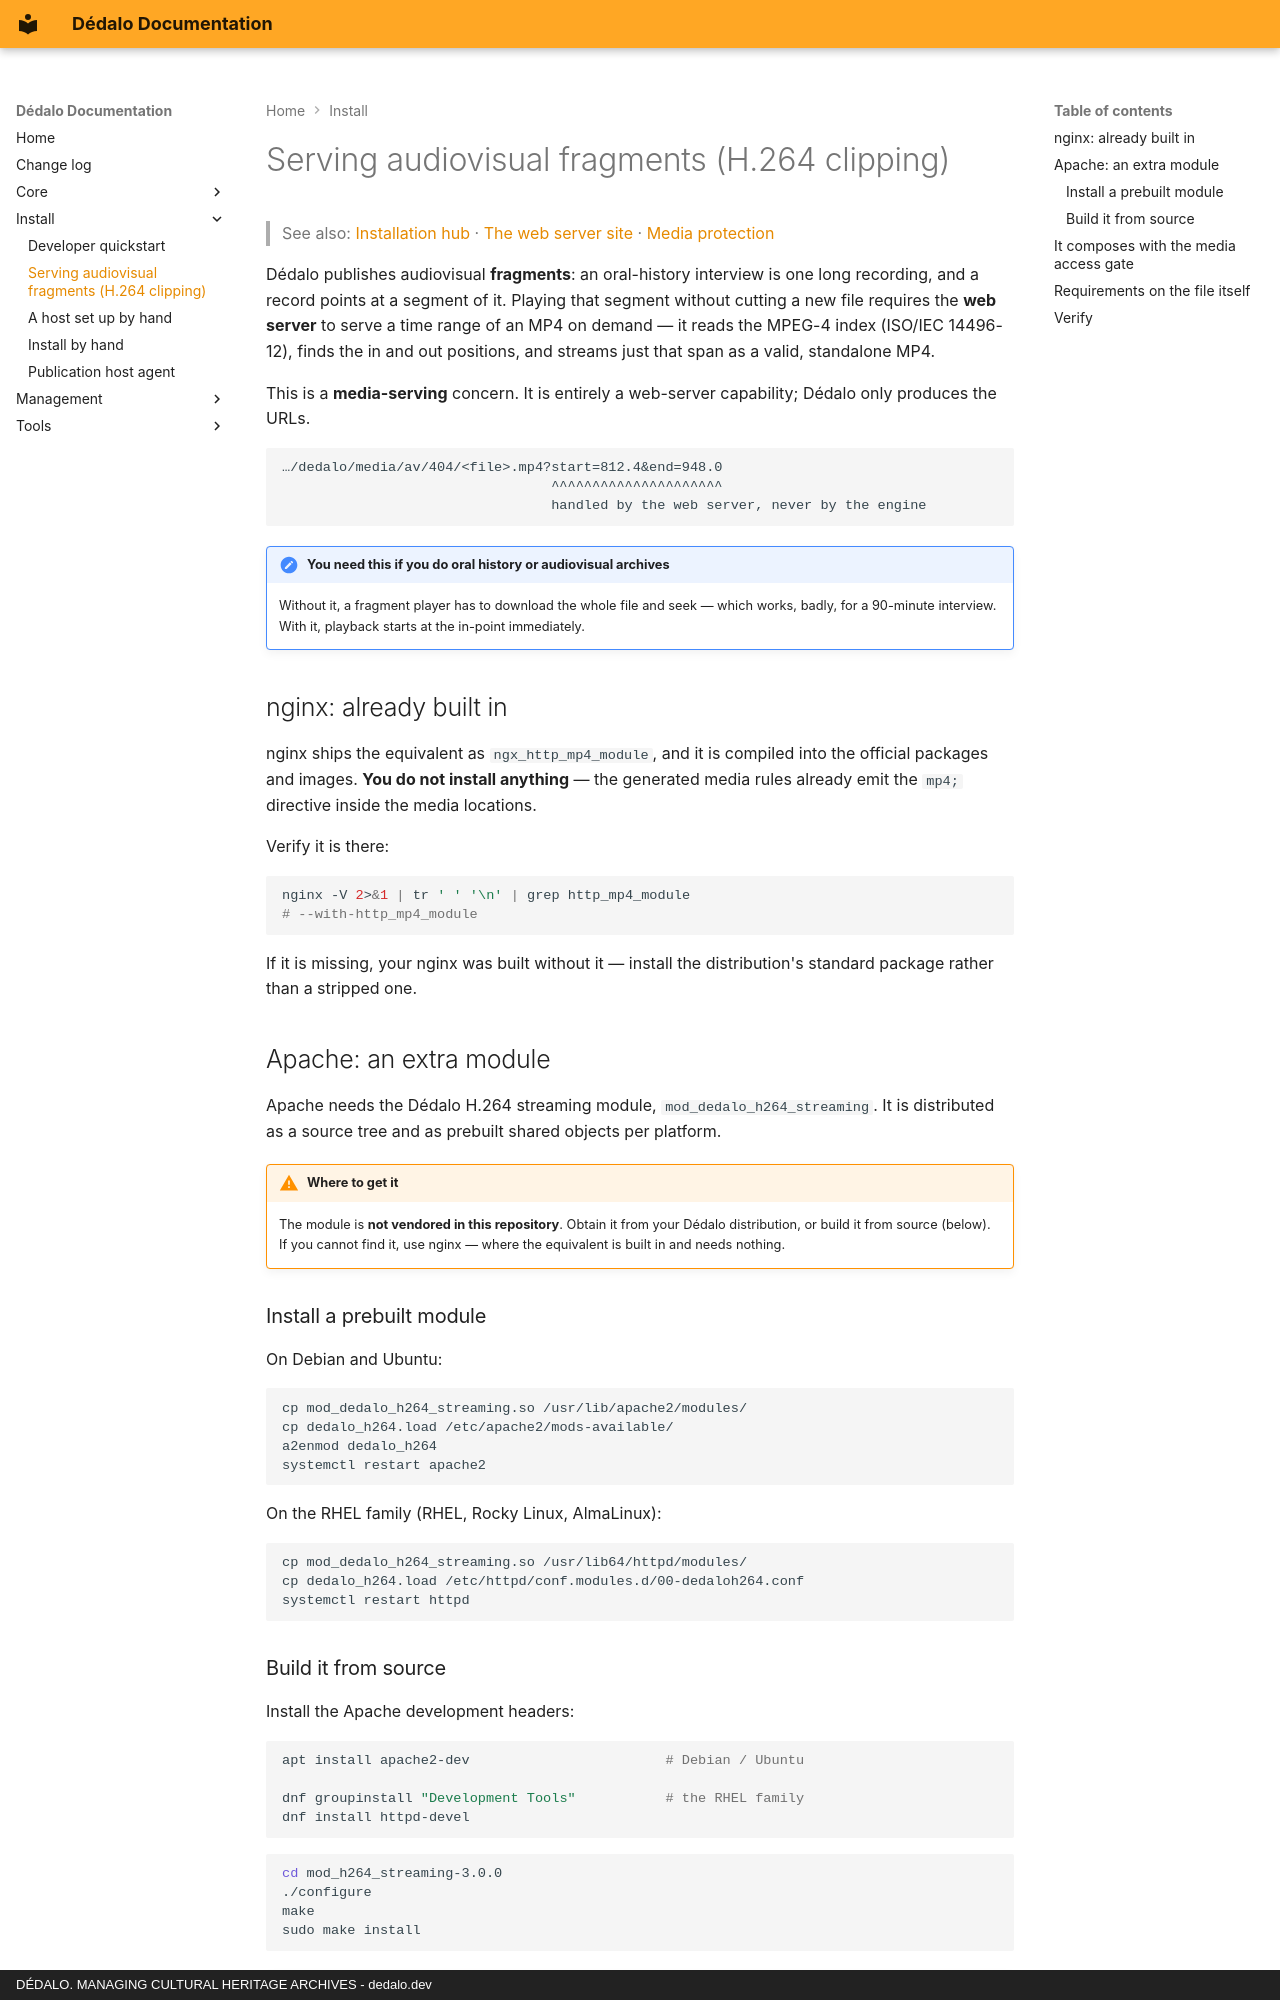

repository: renderpci/dedalo · page: install/install_h264_module/index.html · generator: mkdocs · copyright: DÉDALO. MANAGING CULTURAL HERITAGE ARCHIVES - dedalo.dev

# Serving audiovisual fragments (H.264 clipping)

> See also: [Installation hub](index.md) · [The web server site](reverse_proxy.md) · [Media protection](../config/media_protection.md)

Dédalo publishes audiovisual **fragments**: an oral-history interview is one long
recording, and a record points at a segment of it. Playing that segment without
cutting a new file requires the **web server** to serve a time range of an MP4 on
demand — it reads the MPEG-4 index (ISO/IEC 14496-12), finds the in and out
positions, and streams just that span as a valid, standalone MP4.

This is a **media-serving** concern. It is entirely a web-server capability;
Dédalo only produces the URLs.

```text
…/dedalo/media/av/404/<file>.mp4?start=812.4&end=948.0
                                 ^^^^^^^^^^^^^^^^^^^^^
                                 handled by the web server, never by the engine
```

!!! note "You need this if you do oral history or audiovisual archives"
    Without it, a fragment player has to download the whole file and seek — which
    works, badly, for a 90-minute interview. With it, playback starts at the
    in-point immediately.

## nginx: already built in

nginx ships the equivalent as `ngx_http_mp4_module`, and it is compiled into the
official packages and images. **You do not install anything** — the generated
media rules already emit the `mp4;` directive inside the media locations.

Verify it is there:

```shell
nginx -V 2>&1 | tr ' ' '\n' | grep http_mp4_module
# --with-http_mp4_module
```

If it is missing, your nginx was built without it — install the distribution's
standard package rather than a stripped one.

## Apache: an extra module

Apache needs the Dédalo H.264 streaming module,
`mod_dedalo_h264_streaming`. It is distributed as a source tree and as
prebuilt shared objects per platform.

!!! warning "Where to get it"
    The module is **not vendored in this repository**. Obtain it from your Dédalo
    distribution, or build it from source (below). If you cannot find it, use
    nginx — where the equivalent is built in and needs nothing.

### Install a prebuilt module

On Debian and Ubuntu:

```shell
cp mod_dedalo_h264_streaming.so /usr/lib/apache2/modules/
cp dedalo_h264.load /etc/apache2/mods-available/
a2enmod dedalo_h264
systemctl restart apache2
```

On the RHEL family (RHEL, Rocky Linux, AlmaLinux):

```shell
cp mod_dedalo_h264_streaming.so /usr/lib64/httpd/modules/
cp dedalo_h264.load /etc/httpd/conf.modules.d/00-dedaloh264.conf
systemctl restart httpd
```
